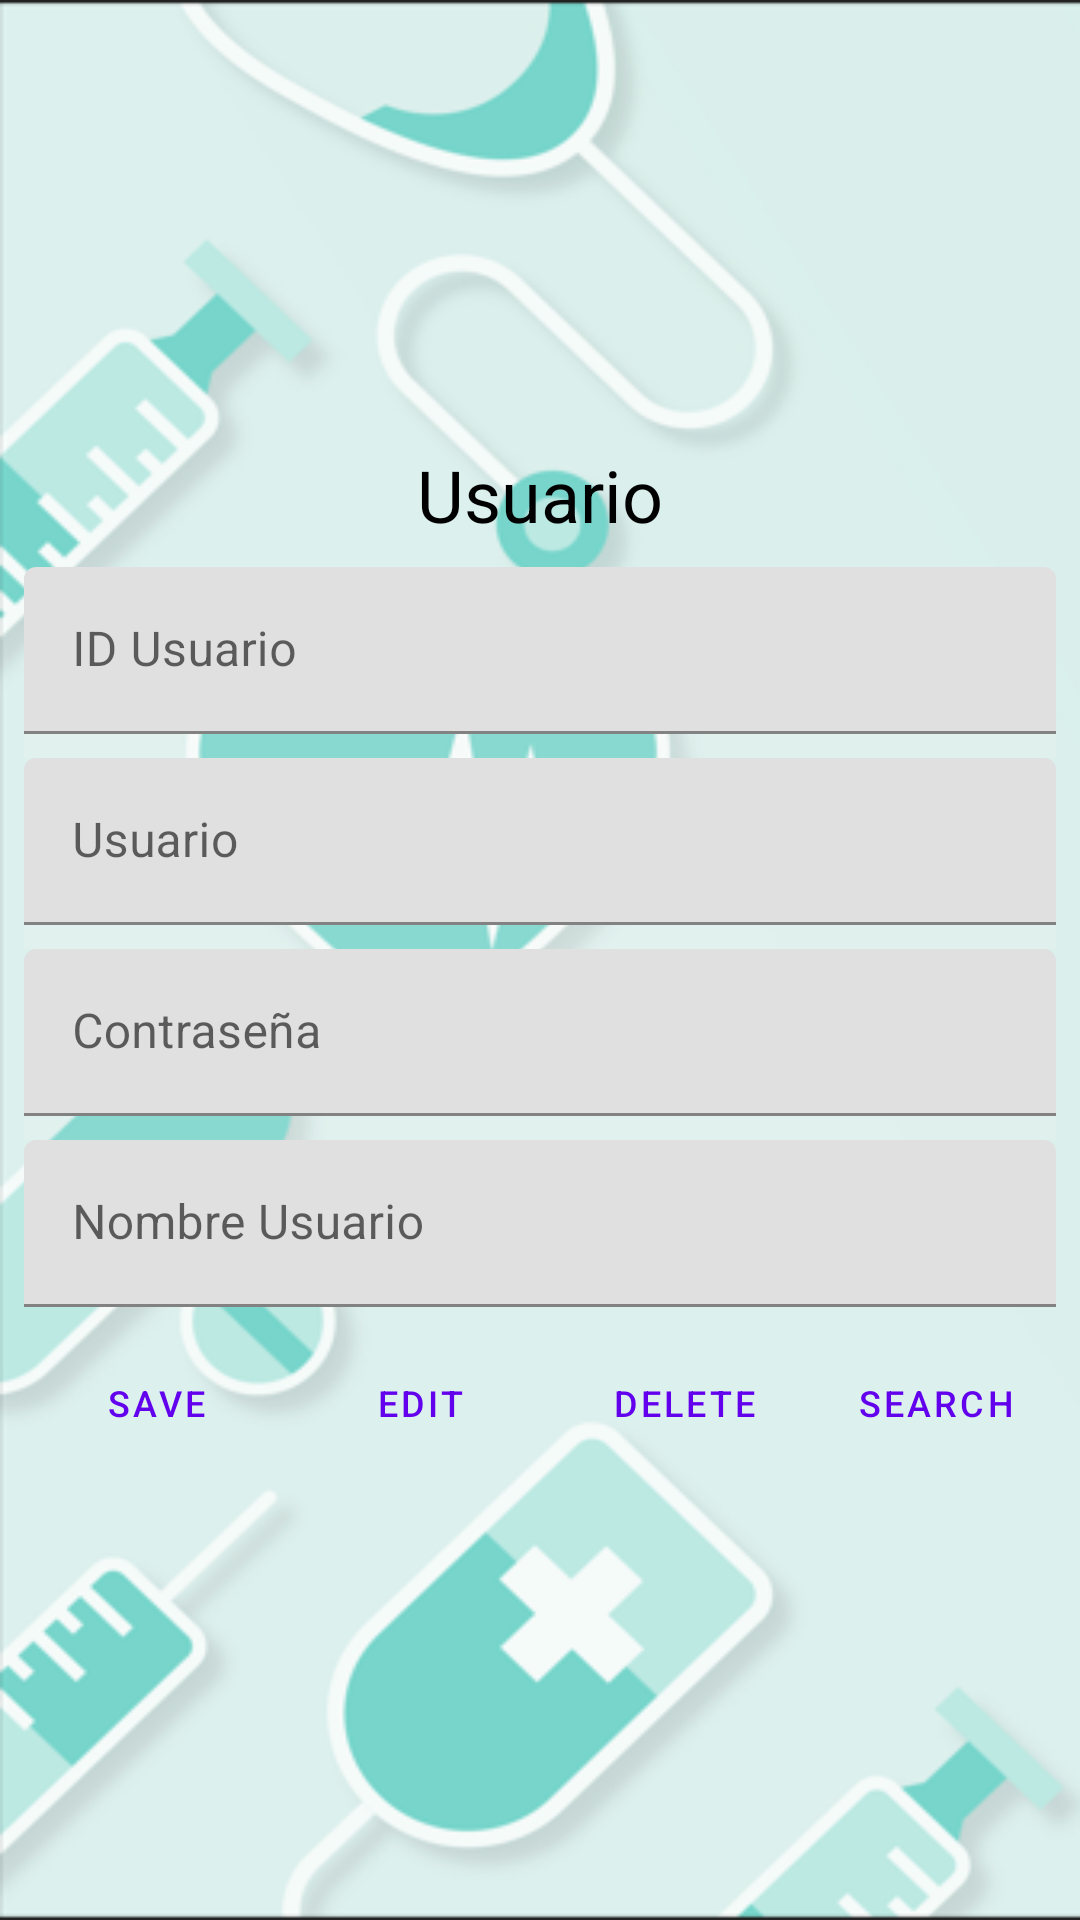

Android layout source for this screen:
<!-- AndroidManifest.xml: application theme Theme.Vacunas_v1 -->
<!-- res/layout/activity_usuario.xml -->
<?xml version="1.0" encoding="utf-8"?>
<androidx.constraintlayout.widget.ConstraintLayout xmlns:android="http://schemas.android.com/apk/res/android"
    xmlns:app="http://schemas.android.com/apk/res-auto"
    xmlns:tools="http://schemas.android.com/tools"
    android:layout_width="match_parent"
    android:layout_height="match_parent"
    android:background="@drawable/medic_app"
    tools:context=".UI.UsuarioActivity">

    <LinearLayout
        android:layout_width="match_parent"
        android:layout_height="wrap_content"
        android:layout_margin="8dp"
        android:gravity="center_horizontal"
        android:orientation="vertical"
        app:layout_constraintBottom_toBottomOf="parent"
        app:layout_constraintEnd_toEndOf="parent"
        app:layout_constraintStart_toStartOf="parent"
        app:layout_constraintTop_toTopOf="parent">

        <TextView
            android:id="@+id/textView"
            android:layout_width="match_parent"
            android:layout_height="wrap_content"
            android:layout_marginTop="8dp"
            android:layout_marginBottom="8dp"
            android:gravity="center"
            android:text="Usuario"
            android:textColor="@color/black"
            android:textSize="24sp" />
        <com.google.android.material.textfield.TextInputLayout

            android:layout_width="match_parent"
            android:layout_height="wrap_content"
            android:hint="ID Usuario">

            <com.google.android.material.textfield.TextInputEditText
                android:id="@+id/etIdUsuario"
                android:layout_width="match_parent"
                android:layout_height="wrap_content" />

        </com.google.android.material.textfield.TextInputLayout>

        <View
            android:id="@+id/divider3a"
            android:layout_width="match_parent"
            android:layout_height="8dp"
            android:background="?android:attr/listDivider"
            android:backgroundTint="#FAF6F6" />
        <com.google.android.material.textfield.TextInputLayout

            android:layout_width="match_parent"
            android:layout_height="wrap_content"
            android:hint="Usuario">

            <com.google.android.material.textfield.TextInputEditText
                android:id="@+id/etUsuario"
                android:layout_width="match_parent"
                android:layout_height="wrap_content" />

        </com.google.android.material.textfield.TextInputLayout>

        <View
            android:id="@+id/divider3"
            android:layout_width="match_parent"
            android:layout_height="8dp"
            android:background="?android:attr/listDivider"
            android:backgroundTint="#FAF6F6" />

        <com.google.android.material.textfield.TextInputLayout

            android:layout_width="match_parent"
            android:layout_height="wrap_content"
            android:hint="Contraseña">

            <com.google.android.material.textfield.TextInputEditText
                android:id="@+id/etContrasenxa"
                android:layout_width="match_parent"
                android:layout_height="wrap_content" />

        </com.google.android.material.textfield.TextInputLayout>
        <View
            android:id="@+id/divider4"
            android:layout_width="match_parent"
            android:layout_height="8dp"
            android:background="?android:attr/listDivider"
            android:backgroundTint="#FAF6F6" />

        <com.google.android.material.textfield.TextInputLayout

            android:layout_width="match_parent"
            android:layout_height="wrap_content"
            android:hint="Nombre Usuario">

            <com.google.android.material.textfield.TextInputEditText
                android:id="@+id/etUsuarioNombre"
                android:layout_width="match_parent"
                android:layout_height="wrap_content" />

        </com.google.android.material.textfield.TextInputLayout>

        <LinearLayout
            android:layout_width="match_parent"
            android:layout_height="match_parent"
            android:gravity="center"
            android:layout_marginTop="8dp"
            android:layout_marginBottom="8dp"
            android:orientation="horizontal">

            <Button
                android:id="@+id/btnSaveUsuario"
                style="@style/Widget.MaterialComponents.Button.TextButton"
                android:layout_width="wrap_content"
                android:layout_height="wrap_content"
                android:text="Save"
                android:textSize="12sp"
                app:icon="@android:drawable/ic_menu_save"
                app:iconSize="24dp" />

            <Button
                android:id="@+id/btnEditUsuario"
                style="@style/Widget.MaterialComponents.Button.TextButton"
                android:layout_width="wrap_content"
                android:layout_height="wrap_content"
                android:text="Edit"
                android:textSize="12sp"
                app:icon="@android:drawable/ic_menu_edit"
                app:iconSize="24dp" />

            <Button
                android:id="@+id/btnDeleteUsuario"
                style="@style/Widget.MaterialComponents.Button.TextButton"
                android:layout_width="wrap_content"
                android:layout_height="wrap_content"
                android:text="Delete"
                android:textSize="12sp"
                app:icon="@android:drawable/ic_delete"
                app:iconSize="24dp" />

            <Button
                android:id="@+id/btnSearchUsuario"
                style="@style/Widget.MaterialComponents.Button.TextButton"
                android:layout_width="wrap_content"
                android:layout_height="wrap_content"
                android:text="Search"
                android:textSize="12sp"
                app:icon="@android:drawable/ic_menu_search"
                app:iconSize="24dp" />
        </LinearLayout>

    </LinearLayout>

</androidx.constraintlayout.widget.ConstraintLayout>
<!-- resources referenced by this layout -->
<resources>
  <color name="black">#FF000000</color>
  <!-- drawable medic_app: png bitmap (drawable, 65383 bytes) -->
  <style name="Theme.Vacunas_v1" parent="Theme.MaterialComponents.DayNight.NoActionBar">
          
          <item name="colorPrimary">@color/purple_500</item>
          <item name="colorPrimaryVariant">@color/purple_700</item>
          <item name="colorOnPrimary">@color/white</item>
          
          <item name="colorSecondary">@color/teal_200</item>
          <item name="colorSecondaryVariant">@color/teal_700</item>
          <item name="colorOnSecondary">@color/black</item>
          
          <item name="android:statusBarColor" tools:targetApi="l">?attr/colorPrimaryVariant</item>
          
      </style>
  <color name="purple_500">#FF6200EE</color>
  <color name="purple_700">#FF3700B3</color>
  <color name="white">#FFFFFFFF</color>
  <color name="teal_200">#FF03DAC5</color>
  <color name="teal_700">#FF018786</color>
</resources>
